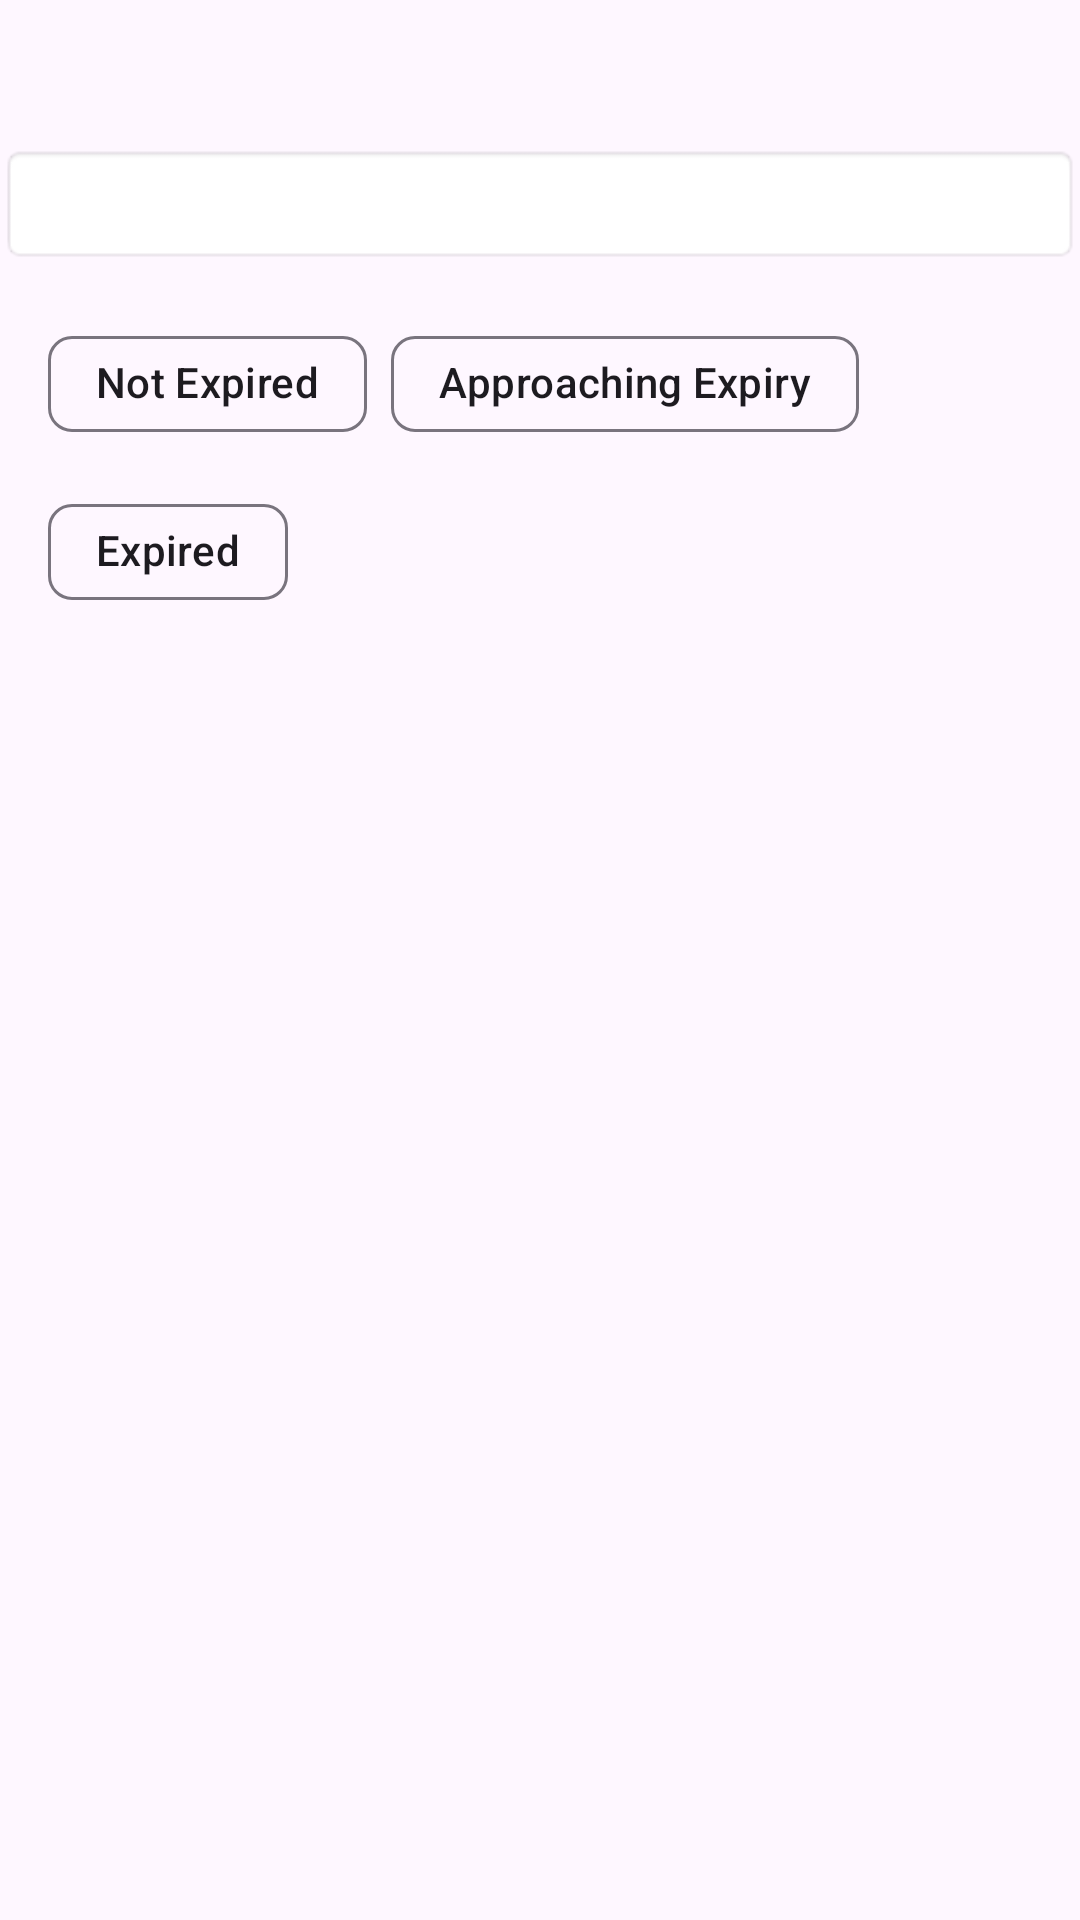

Write the Android layout XML for this screen, with the resource values it uses.
<!-- AndroidManifest.xml: application theme Theme.FastAFAppGP -->
<!-- res/layout/activity_expiry.xml -->
<?xml version="1.0" encoding="utf-8"?>
<layout xmlns:android="http://schemas.android.com/apk/res/android"
    xmlns:app="http://schemas.android.com/apk/res-auto"
    xmlns:tools="http://schemas.android.com/tools"
    android:id="@+id/main"
    tools:context=".ui.expiry.ExpiryActivity">

    <data>
        <import type="android.view.View"/>
        <variable
            name="vm"
            type="com.example.fastafappgp.ui.expiry.ExpiryViewModel" />
    </data>

    <androidx.constraintlayout.widget.ConstraintLayout
        android:layout_width="match_parent"
        android:layout_height="match_parent">

        <ImageView
            android:id="@+id/backButton"
            android:layout_width="32dp"
            android:layout_height="32dp"
            android:src="@drawable/ic_back"
            app:layout_constraintStart_toStartOf="parent"
            app:layout_constraintTop_toTopOf="parent"
            android:layout_margin="16dp"/>
        <EditText
            android:id="@+id/search_expiray"
            android:layout_width="match_parent"
            android:layout_height="40dp"
            android:background="@android:drawable/editbox_background"
            app:layout_constraintTop_toBottomOf="@id/backButton"
            android:drawableStart="@drawable/ic_search"
            app:layout_constraintBottom_toTopOf="@id/filterChipGroup"/>
        <com.google.android.material.chip.ChipGroup
            android:id="@+id/filterChipGroup"
            android:layout_width="match_parent"
            android:layout_height="wrap_content"
            app:layout_constraintTop_toBottomOf="@id/search_expiray"

            android:layout_margin="16dp">

            <com.google.android.material.chip.Chip
                android:id="@+id/notExpiredChip"
                android:layout_width="wrap_content"
                android:layout_height="wrap_content"
                android:text="Not Expired"
                android:checked="true"
                android:onClick="@{() -> vm.setFilter(com.example.fastafappgp.ui.expiry.ExpiryFilter.NOT_EXPIRED)}"/>

            <com.google.android.material.chip.Chip
                android:id="@+id/approachingExpiryChip"
                android:layout_width="wrap_content"
                android:layout_height="wrap_content"
                android:text="Approaching Expiry"
                android:onClick="@{() -> vm.setFilter(com.example.fastafappgp.ui.expiry.ExpiryFilter.APPROACHING_EXPIRY)}"/>

            <com.google.android.material.chip.Chip
                android:id="@+id/expiredChip"
                android:layout_width="wrap_content"
                android:layout_height="wrap_content"
                android:text="Expired"
                android:onClick="@{() -> vm.setFilter(com.example.fastafappgp.ui.expiry.ExpiryFilter.EXPIRED)}"/>

        </com.google.android.material.chip.ChipGroup>

        <androidx.recyclerview.widget.RecyclerView
            android:id="@+id/expiryRecyclerView"
            android:layout_width="match_parent"
            android:layout_height="0dp"
            app:layout_constraintTop_toBottomOf="@id/filterChipGroup"
            app:layout_constraintBottom_toBottomOf="parent"
            app:layoutManager="androidx.recyclerview.widget.LinearLayoutManager"
            tools:listitem="@layout/item_expiry"/>


    </androidx.constraintlayout.widget.ConstraintLayout>
</layout>
<!-- res/layout/item_expiry.xml (included above) -->
<?xml version="1.0" encoding="utf-8"?>
<androidx.cardview.widget.CardView xmlns:android="http://schemas.android.com/apk/res/android"
    xmlns:app="http://schemas.android.com/apk/res-auto"
    android:layout_width="match_parent"
    android:layout_height="wrap_content"
    android:layout_margin="8dp"
    app:cardCornerRadius="8dp"
    app:cardElevation="4dp">

    <LinearLayout
        android:layout_width="match_parent"
        android:layout_height="wrap_content"
        android:orientation="vertical"
        android:padding="16dp">

        <TextView
            android:id="@+id/tvName"
            android:layout_width="match_parent"
            android:layout_height="wrap_content"
            android:text="Name"
            android:textSize="18sp"
            android:textStyle="bold" />

        <TextView
            android:id="@+id/tvForm"
            android:layout_width="match_parent"
            android:layout_height="wrap_content"
            android:text="form"
            android:layout_marginTop="4dp"
            android:textSize="16sp" />

        <TextView
            android:id="@+id/tvStock"
            android:layout_width="match_parent"
            android:layout_height="wrap_content"
            android:text="stock"
            android:layout_marginTop="4dp"
            android:textSize="16sp" />

        <TextView
            android:id="@+id/tvExpiryDate"
            android:layout_width="match_parent"
            android:layout_height="wrap_content"
            android:text="daye"
            android:layout_marginTop="4dp"
            android:textSize="16sp" />

    </LinearLayout>

</androidx.cardview.widget.CardView>
<!-- resources referenced by this layout -->
<resources>
  <style name="Theme.FastAFAppGP" parent="Base.Theme.FastAFAppGP" />
  <style name="Base.Theme.FastAFAppGP" parent="Theme.Material3.DayNight.NoActionBar">
  
           <item name="colorPrimary">#107EFF</item>
      </style>
</resources>
